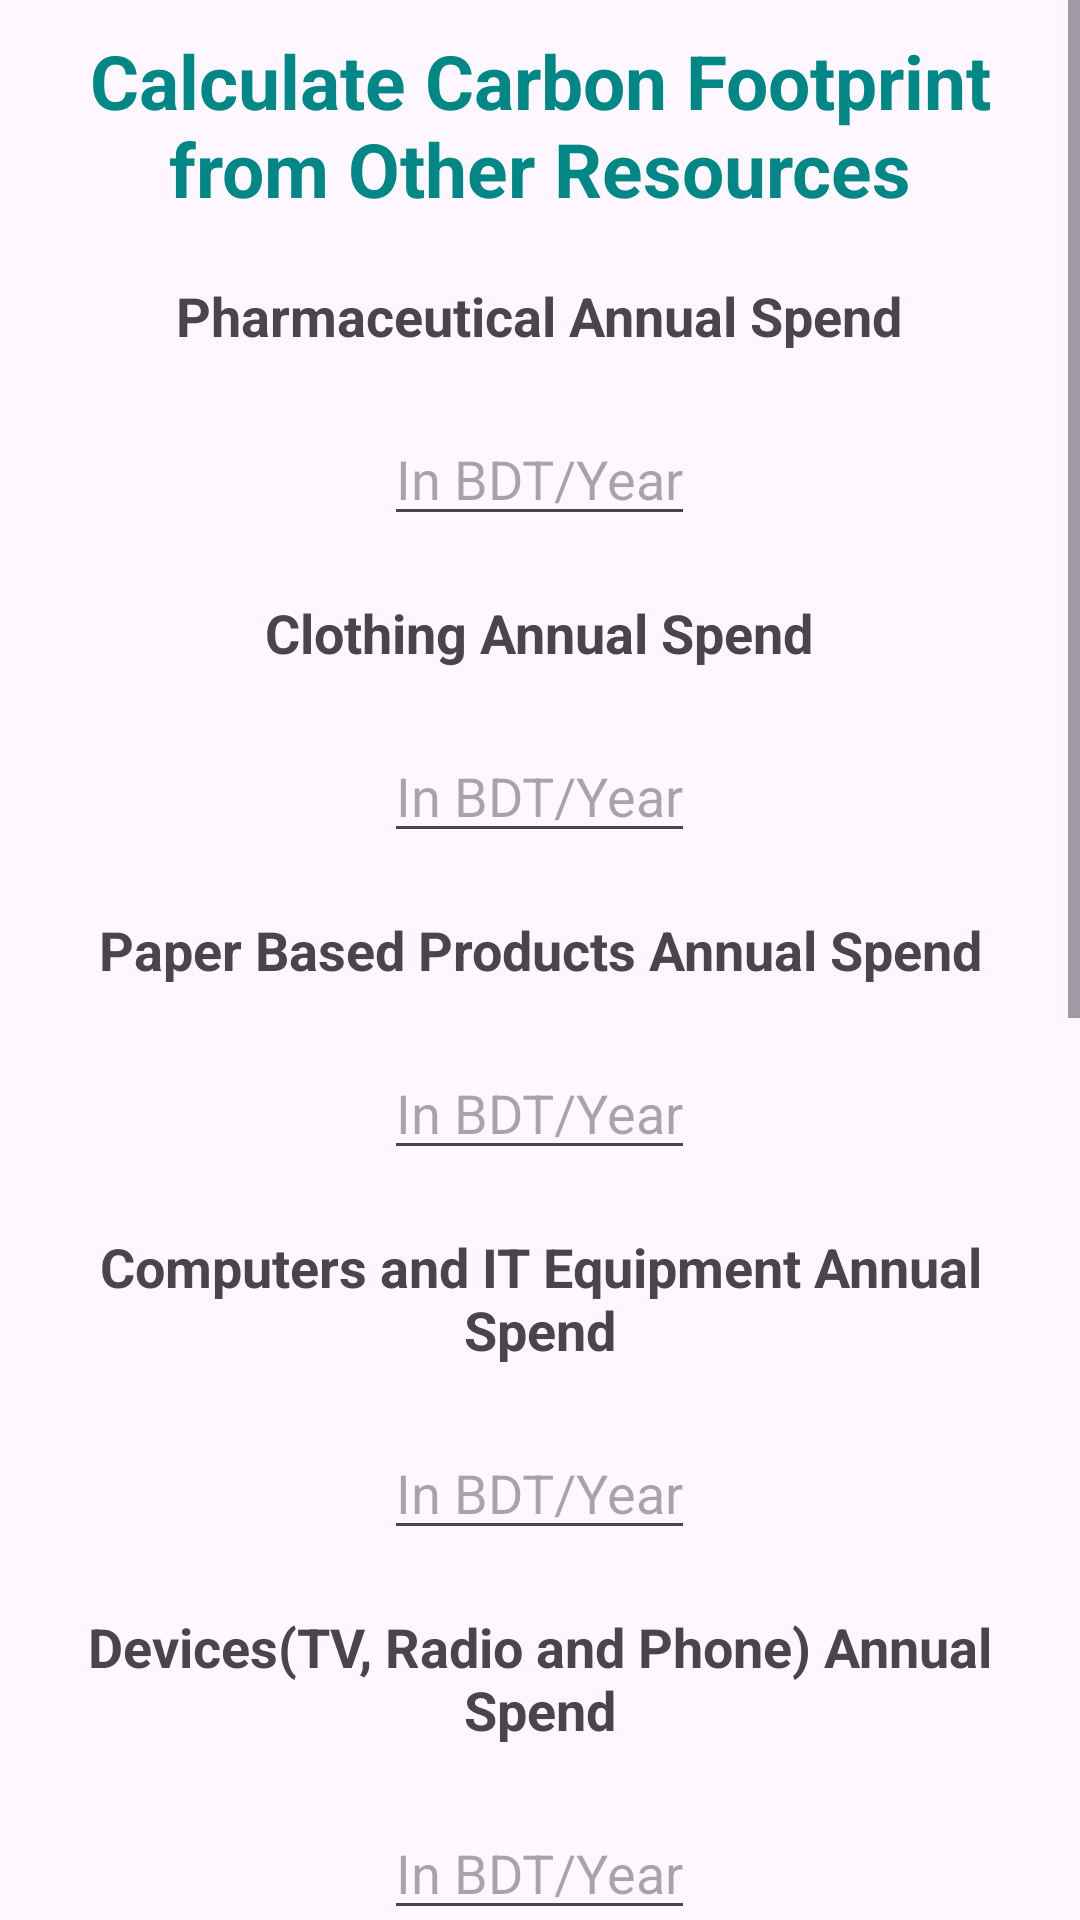

Reconstruct the res/layout file that produces this screen, plus the resources it refers to.
<!-- AndroidManifest.xml: application theme Theme.Material3.Light -->
<!-- res/layout/activity_others.xml -->
<?xml version="1.0" encoding="utf-8"?>
<LinearLayout xmlns:android="http://schemas.android.com/apk/res/android"
    xmlns:app="http://schemas.android.com/apk/res-auto"
    xmlns:tools="http://schemas.android.com/tools"
    android:layout_width="match_parent"
    android:layout_height="match_parent"
    android:fillViewport="true"
    android:orientation="vertical"
    tools:context=".OthersActivity">


    <ScrollView
        android:layout_width="match_parent"
        android:layout_height="match_parent">

        <LinearLayout
            android:gravity="center"
            android:layout_width="match_parent"
            android:layout_height="match_parent"
            android:orientation="vertical">

            <TextView
                android:layout_width="wrap_content"
                android:layout_height="wrap_content"
                android:layout_margin="10dp"
                android:gravity="center"
                android:text="Calculate Carbon Footprint from Other Resources"
                android:textColor="@color/teal_700"
                android:textSize="25dp"
                android:textStyle="bold" />

            <TextView
                android:layout_margin="10dp"
                android:layout_width="wrap_content"
                android:layout_height="wrap_content"
                android:gravity="center"
                android:text="Pharmaceutical Annual Spend"
                android:textSize="18dp"
                android:textStyle="bold"/>

            <com.google.android.material.textfield.TextInputEditText
                android:layout_margin="10dp"
                android:id="@+id/pharmacy_cost"
                android:layout_width="wrap_content"
                android:layout_height="wrap_content"
                android:gravity="center"
                android:hint="In BDT/Year" />

            <TextView
                android:layout_margin="10dp"
                android:layout_width="wrap_content"
                android:layout_height="wrap_content"
                android:gravity="center"
                android:text="Clothing Annual Spend"
                android:textSize="18dp"
                android:textStyle="bold"/>

            <com.google.android.material.textfield.TextInputEditText
                android:layout_margin="10dp"
                android:id="@+id/cloth_cost"
                android:layout_width="wrap_content"
                android:layout_height="wrap_content"
                android:gravity="center"
                android:hint="In BDT/Year" />

            <TextView
                android:layout_margin="10dp"
                android:layout_width="wrap_content"
                android:layout_height="wrap_content"
                android:gravity="center"
                android:text="Paper Based Products Annual Spend"
                android:textSize="18dp"
                android:textStyle="bold"/>

            <com.google.android.material.textfield.TextInputEditText
                android:layout_margin="10dp"
                android:id="@+id/paper_cost"
                android:layout_width="wrap_content"
                android:layout_height="wrap_content"
                android:gravity="center"
                android:hint="In BDT/Year" />

            <TextView
                android:layout_width="wrap_content"
                android:layout_height="wrap_content"
                android:gravity="center"
                android:layout_margin="10dp"
                android:text="Computers and IT Equipment Annual Spend"
                android:textSize="18dp"
                android:textStyle="bold"/>

            <com.google.android.material.textfield.TextInputEditText
                android:layout_margin="10dp"
                android:id="@+id/it_equipment_cost"
                android:layout_width="wrap_content"
                android:layout_height="wrap_content"
                android:gravity="center"
                android:hint="In BDT/Year" />

            <TextView
                android:layout_margin="10dp"
                android:layout_width="wrap_content"
                android:layout_height="wrap_content"
                android:gravity="center"
                android:text="Devices(TV, Radio and Phone) Annual Spend"
                android:textSize="18dp"
                android:textStyle="bold"/>

            <com.google.android.material.textfield.TextInputEditText
                android:layout_margin="10dp"
                android:id="@+id/devices_cost"
                android:layout_width="wrap_content"
                android:layout_height="wrap_content"
                android:gravity="center"
                android:hint="In BDT/Year" />

            <TextView
                android:layout_margin="10dp"
                android:layout_width="wrap_content"
                android:layout_height="wrap_content"
                android:gravity="center"
                android:text="Furniture and Other Manufactured Goods Spend"
                android:textSize="18dp"
                android:textStyle="bold"/>

            <com.google.android.material.textfield.TextInputEditText
                android:layout_margin="10dp"
                android:id="@+id/furniture_cost"
                android:layout_width="wrap_content"
                android:layout_height="wrap_content"
                android:gravity="center"
                android:hint="In BDT/Year" />

            <TextView
                android:layout_margin="10dp"
                android:layout_width="wrap_content"
                android:layout_height="wrap_content"
                android:gravity="center"
                android:text="Hostels, Restaurants Annual Spend"
                android:textSize="18dp"
                android:textStyle="bold"/>

            <com.google.android.material.textfield.TextInputEditText
                android:layout_margin="10dp"
                android:id="@+id/hotels_cost"
                android:layout_width="wrap_content"
                android:layout_height="wrap_content"
                android:gravity="center"
                android:hint="In BDT/Year" />

            <TextView
                android:layout_margin="10dp"
                android:layout_width="wrap_content"
                android:layout_height="wrap_content"
                android:gravity="center"
                android:text="Cell Phone Usage Annual Spend"
                android:textSize="18dp"
                android:textStyle="bold"/>

            <com.google.android.material.textfield.TextInputEditText
                android:layout_margin="10dp"
                android:id="@+id/cell_phone_cost"
                android:layout_width="wrap_content"
                android:layout_height="wrap_content"
                android:gravity="center"
                android:hint="In BDT/Year" />

            <TextView
                android:layout_margin="10dp"
                android:layout_width="wrap_content"
                android:layout_height="wrap_content"
                android:gravity="center"
                android:text="Recreational, Cultural and Sporting Activities Annual Spend"
                android:textSize="18dp"
                android:textStyle="bold"/>

            <com.google.android.material.textfield.TextInputEditText
                android:layout_margin="10dp"
                android:id="@+id/recreation_cost"
                android:layout_width="wrap_content"
                android:layout_height="wrap_content"
                android:gravity="center"
                android:hint="In BDT/Year" />

            <TextView
                android:layout_margin="10dp"
                android:id="@+id/click5"
                android:layout_width="wrap_content"
                android:layout_height="wrap_content"
                android:gravity="center"
                android:textStyle="bold"
                android:text="Your Other CO2 Emissions (tons/year) :"
                android:textSize="18dp" />

            <TextView
                android:layout_margin="10dp"
                android:id="@+id/result5"
                android:layout_width="wrap_content"
                android:layout_height="wrap_content"
                android:gravity="center"
                android:layout_marginBottom="20dp"
                android:text="result"
                android:textSize="18dp"
                android:textStyle="bold" />
        </LinearLayout>
    </ScrollView>

</LinearLayout>
<!-- resources referenced by this layout -->
<resources>

  <!-- not gathered from this repository: default colours our renderer supplied (Android Studio template values) -->
  <color name="teal_700">#FF018786</color>
</resources>
